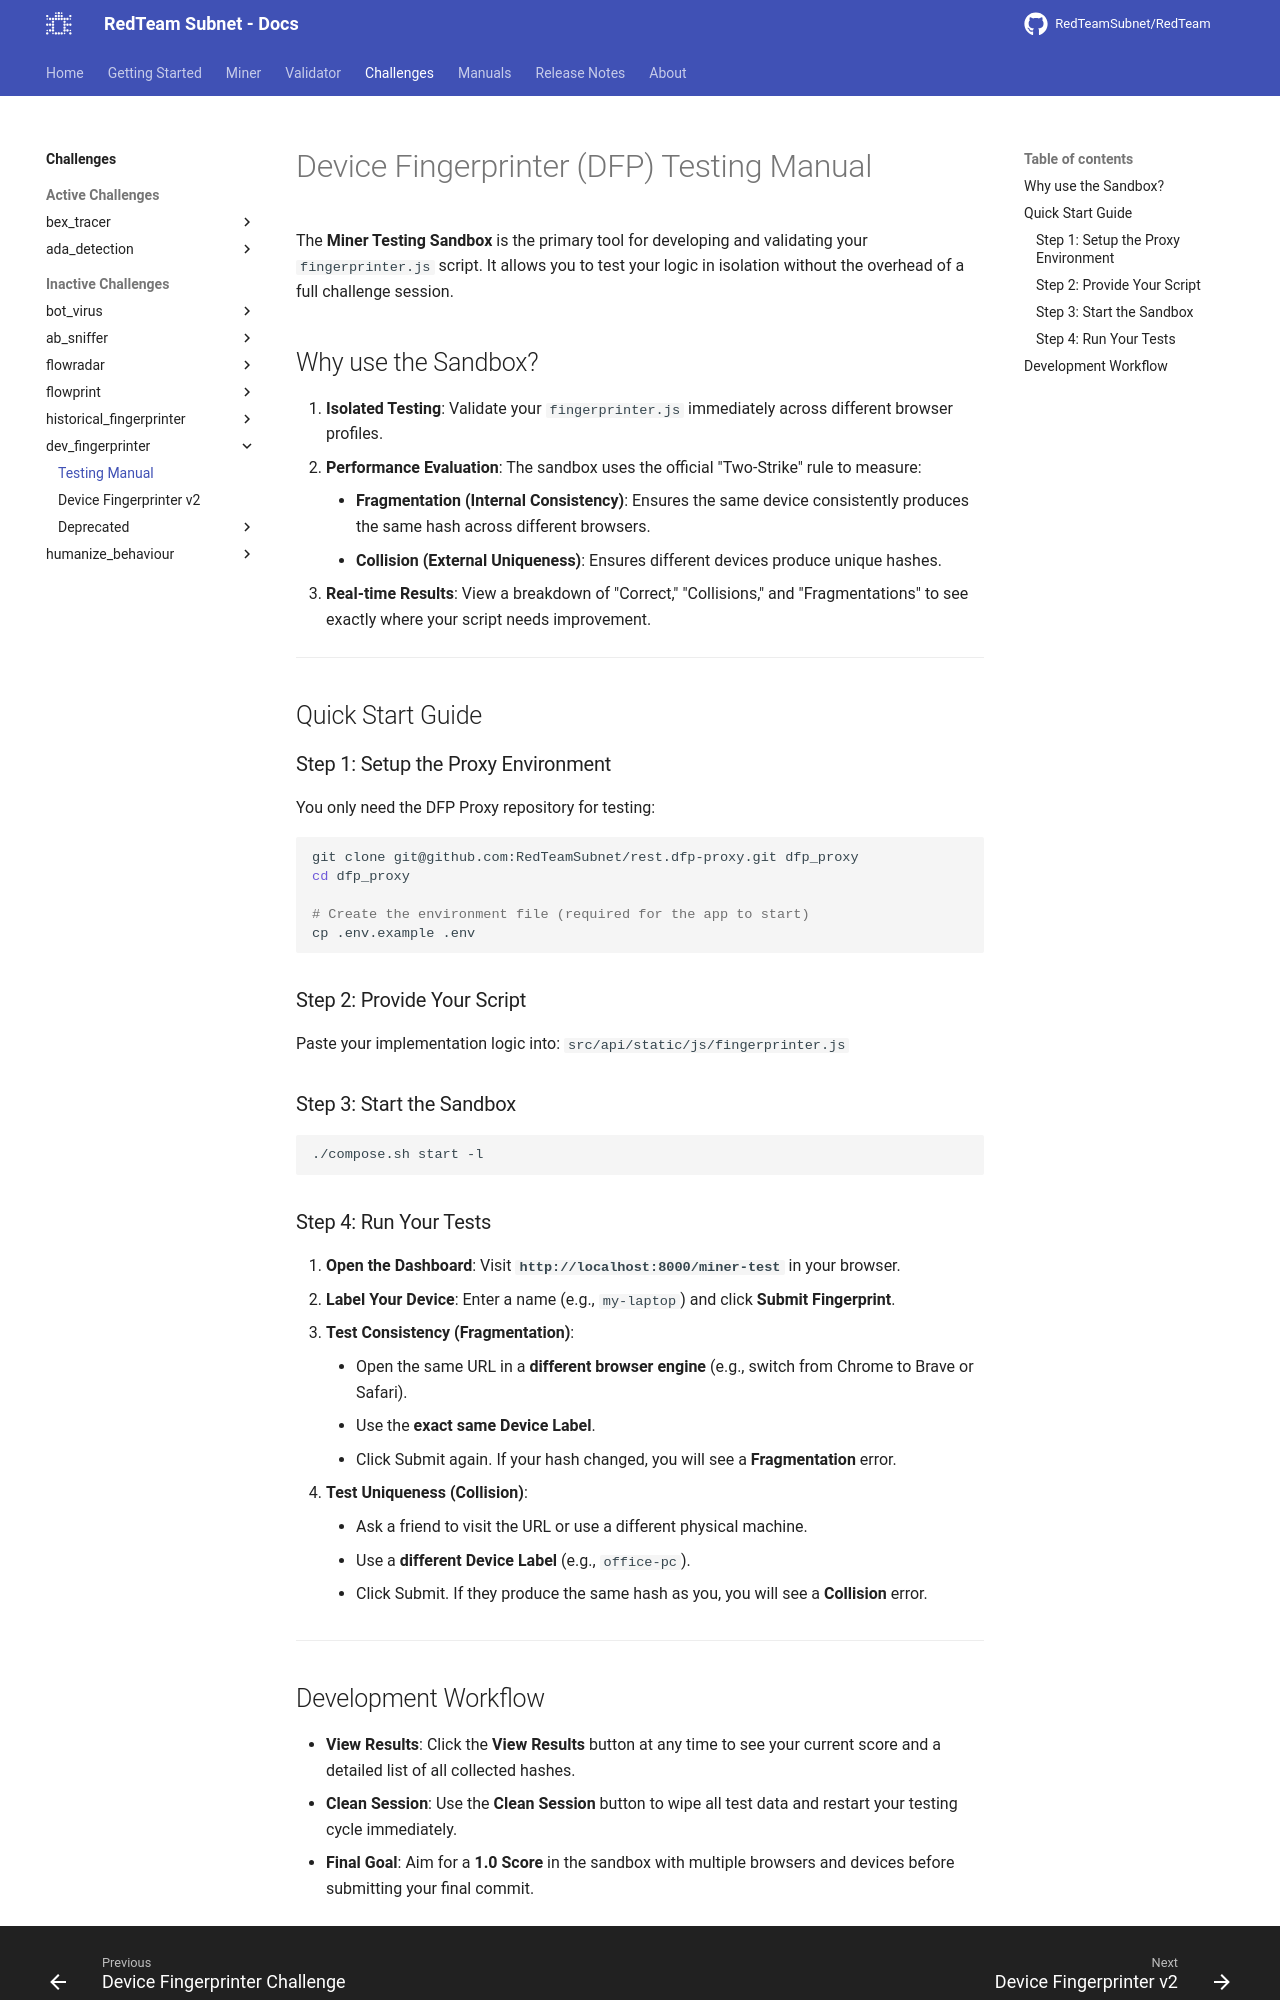

repository: RedTeamSubnet/RedTeam · page: 4.10/challenges/dev_fingerprinter/testing_manuals/index.html · generator: mkdocs

---
title: Testing Manual
---

# Device Fingerprinter (DFP) Testing Manual

The **Miner Testing Sandbox** is the primary tool for developing and validating your `fingerprinter.js` script. It allows you to test your logic in isolation without the overhead of a full challenge session.

## Why use the Sandbox?

1.  **Isolated Testing**: Validate your `fingerprinter.js` immediately across different browser profiles.
2.  **Performance Evaluation**: The sandbox uses the official "Two-Strike" rule to measure:
    -   **Fragmentation (Internal Consistency)**: Ensures the same device consistently produces the same hash across different browsers.
    -   **Collision (External Uniqueness)**: Ensures different devices produce unique hashes.
3.  **Real-time Results**: View a breakdown of "Correct," "Collisions," and "Fragmentations" to see exactly where your script needs improvement.

---

## Quick Start Guide

### Step 1: Setup the Proxy Environment
You only need the DFP Proxy repository for testing:
```bash
git clone git@github.com:RedTeamSubnet/rest.dfp-proxy.git dfp_proxy
cd dfp_proxy

# Create the environment file (required for the app to start)
cp .env.example .env
```

### Step 2: Provide Your Script
Paste your implementation logic into:
`src/api/static/js/fingerprinter.js`

### Step 3: Start the Sandbox
```bash
./compose.sh start -l
```

### Step 4: Run Your Tests
1.  **Open the Dashboard**: Visit **`http://localhost:8000/miner-test`** in your browser.
2.  **Label Your Device**: Enter a name (e.g., `my-laptop`) and click **Submit Fingerprint**.
3.  **Test Consistency (Fragmentation)**: 
    - Open the same URL in a **different browser engine** (e.g., switch from Chrome to Brave or Safari).
    - Use the **exact same Device Label**.
    - Click Submit again. If your hash changed, you will see a **Fragmentation** error.
4.  **Test Uniqueness (Collision)**: 
    - Ask a friend to visit the URL or use a different physical machine.
    - Use a **different Device Label** (e.g., `office-pc`).
    - Click Submit. If they produce the same hash as you, you will see a **Collision** error.

---
